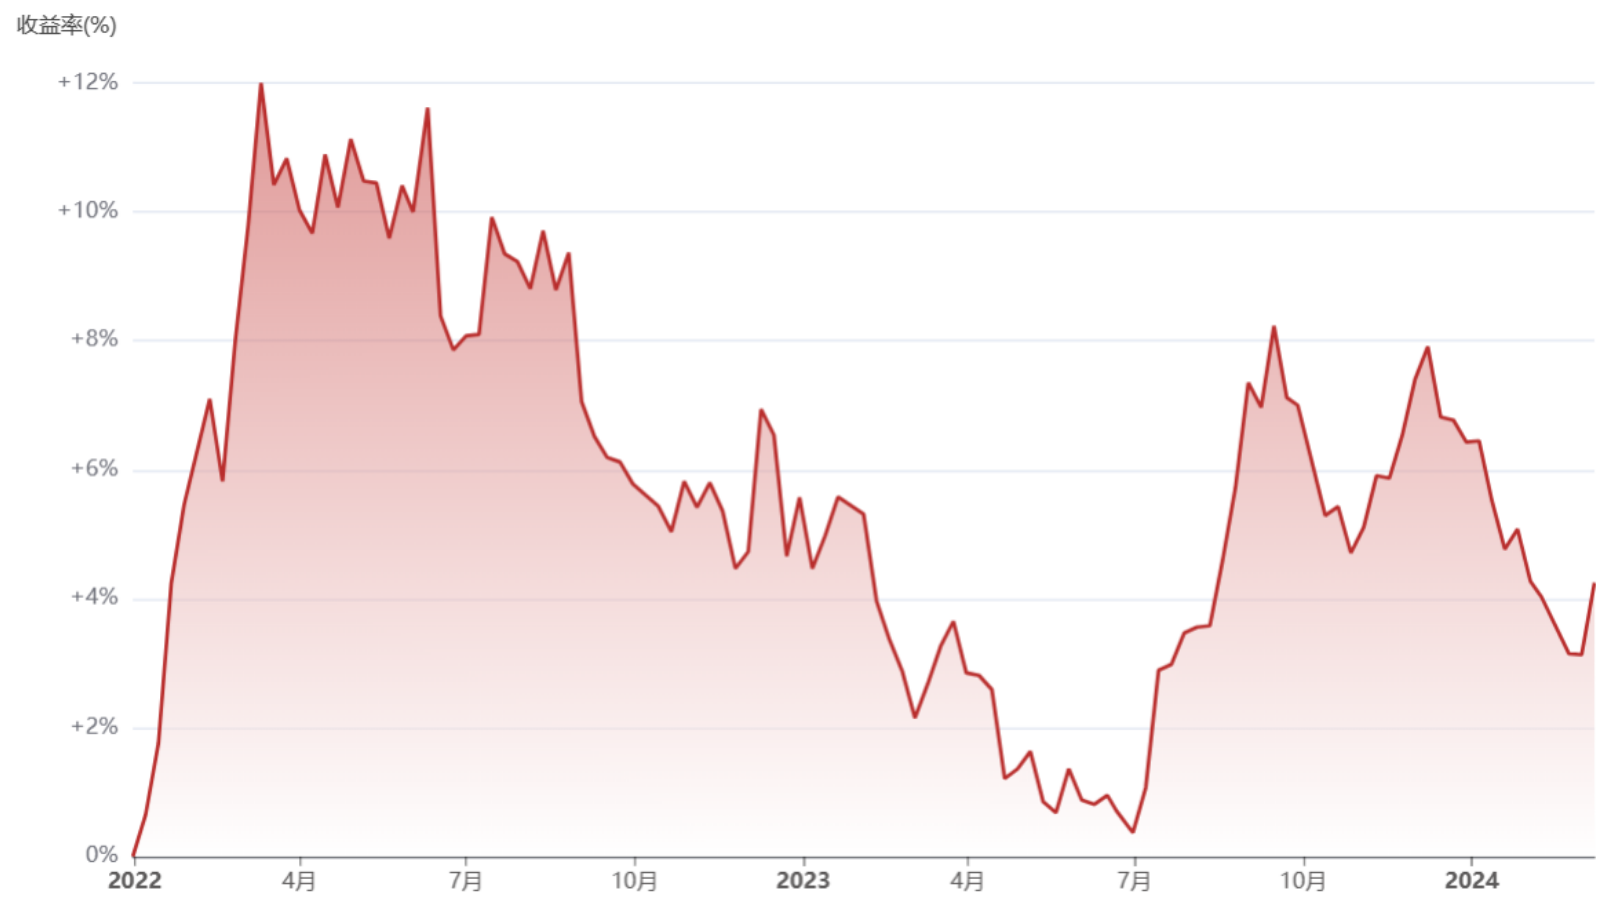

The data file committed next to this chart (first rows):
2021/12/30, 0.0003794448569112152
2022/01/01, 0.001773
2022/01/01, 0.0009992
2022/01/03, 0.002857
2022/01/03, 0.003503
2022/01/04, 0.004329
2022/01/05, 0.004871
2022/01/05, 0.00549
2022/01/08, 0.007658
2022/01/07, 0.005955
2022/01/07, 0.0082
2022/01/07, 0.006574
2022/01/08, 0.009129
2022/01/09, 0.01026
2022/01/09, 0.01083
2022/01/09, 0.01168
2022/01/11, 0.01269
2022/01/12, 0.01377
2022/01/11, 0.01439
2022/01/12, 0.01525
2022/01/13, 0.01617
2022/01/14, 0.01716
2022/01/13, 0.01788
2022/01/15, 0.01974
2022/01/15, 0.0226
2022/01/15, 0.02349
2022/01/16, 0.02554
2022/01/16, 0.02167
2022/01/16, 0.02786
2022/01/18, 0.03034
2022/01/17, 0.02492
2022/01/17, 0.03112
2022/01/17, 0.02724
2022/01/19, 0.03305
2022/01/18, 0.02906
2022/01/19, 0.03576
2022/01/19, 0.03723
2022/01/20, 0.03893
2022/01/20, 0.03506
2022/01/20, 0.04126
2022/01/20, 0.03661
2022/01/22, 0.04319
2022/01/21, 0.03824
2022/01/22, 0.04397
2022/01/21, 0.04064
2022/01/22, 0.04466
2022/01/22, 0.0425
2022/01/23, 0.04555
2022/01/24, 0.04709
2022/01/25, 0.04834
2022/01/24, 0.04629
2022/01/26, 0.04957
2022/01/26, 0.05062
2022/01/26, 0.05124
2022/01/27, 0.05217
2022/01/28, 0.05357
2022/01/28, 0.05403
2022/01/29, 0.05481
2022/01/28, 0.05295
2022/01/30, 0.05633
2022/01/31, 0.05713
... 897 more rows
